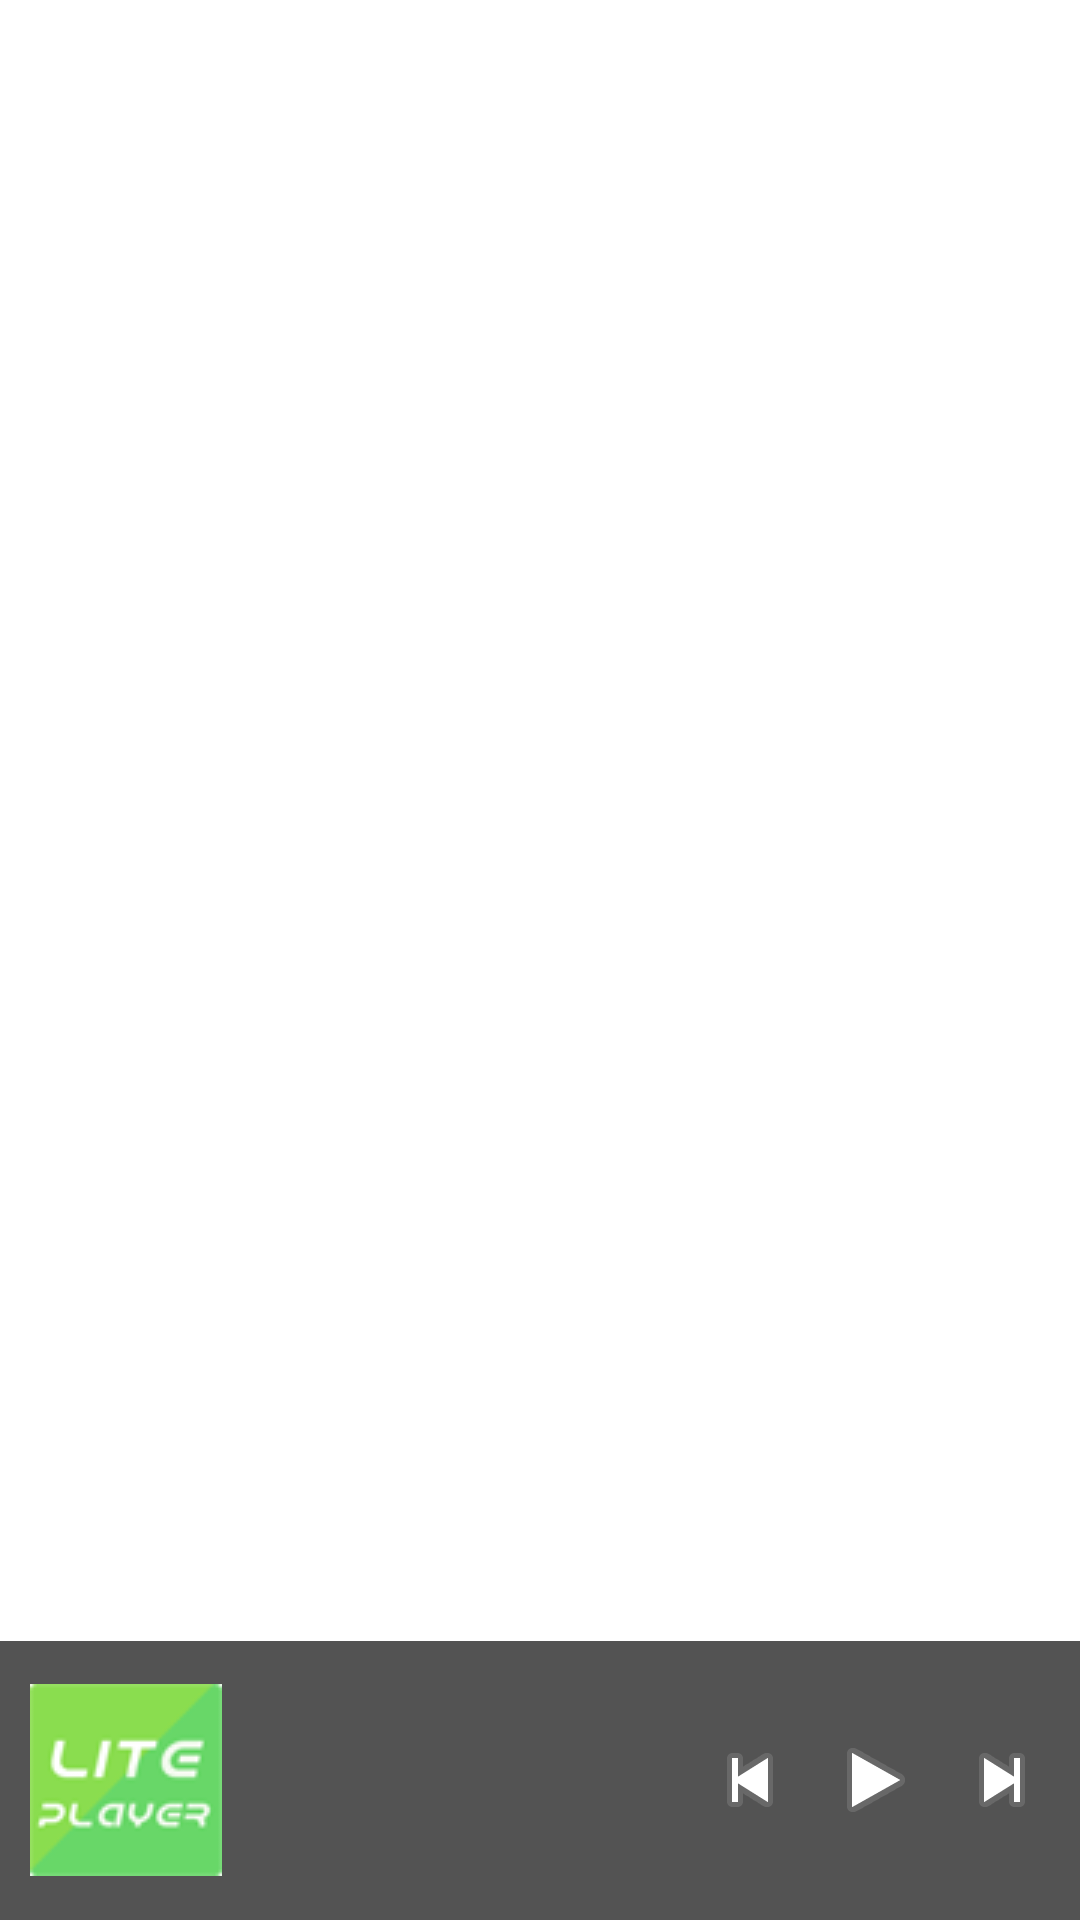

Produce the Android XML layout that renders to this screen, including the resource entries it uses.
<!-- AndroidManifest.xml: application theme AppTheme -->
<!-- res/layout/local_music_layout.xml -->
<?xml version="1.0" encoding="utf-8"?>
<RelativeLayout xmlns:android="http://schemas.android.com/apk/res/android"
    android:layout_width="match_parent"
    android:layout_height="match_parent"
    android:orientation="vertical" >

    <ListView
        android:id="@+id/lv_music_list"
        android:layout_width="match_parent"
        android:layout_height="wrap_content"
        android:layout_alignParentTop="true"
        android:layout_above="@+id/rl_controller"
        android:layout_marginTop="5dp"
        android:cacheColorHint="@android:color/transparent"
        android:listSelector="@android:color/transparent"
        android:overScrollMode="never"
        android:scrollbars="none" />

    <RelativeLayout
        android:id="@+id/rl_controller"
        android:layout_width="match_parent"
        android:layout_height="wrap_content"
        android:layout_alignParentBottom="true"
        android:background="@color/main_dark"
        android:paddingBottom="2dp"
        android:paddingLeft="10dp"
        android:paddingRight="10dp"
        android:paddingTop="2dp" >

        <ImageView
            android:id="@+id/iv_play_icon"
            android:layout_width="wrap_content"
            android:layout_height="wrap_content"
            android:layout_alignParentLeft="true"
            android:layout_centerVertical="true"
            android:src="@drawable/ic_launcher" />

        <LinearLayout
            android:layout_width="wrap_content"
            android:layout_height="wrap_content"
            android:layout_centerVertical="true"
            android:layout_toRightOf="@id/iv_play_icon"
            android:orientation="vertical"
            android:paddingLeft="5dp" >

            <TextView
                android:id="@+id/tv_play_title"
                android:layout_width="wrap_content"
                android:layout_height="wrap_content"
                android:textColor="@android:color/white" />

            <TextView
                android:id="@+id/tv_play_artist"
                android:layout_width="wrap_content"
                android:layout_height="wrap_content"
                android:layout_marginTop="10dp"
                android:textColor="@android:color/white"
                android:textSize="12sp" />
        </LinearLayout>

        <LinearLayout
            android:layout_width="wrap_content"
            android:layout_height="wrap_content"
            android:layout_alignParentRight="true"
            android:layout_centerVertical="true"
            android:orientation="horizontal" >

            <ImageView
                android:id="@+id/iv_pre"
                android:layout_width="wrap_content"
                android:layout_height="wrap_content"
                android:src="@android:drawable/ic_media_previous" />

            <ImageView
                android:id="@+id/iv_play"
                android:layout_width="wrap_content"
                android:layout_height="wrap_content"
                android:layout_marginLeft="10dp"
                android:layout_marginRight="10dp"
                android:src="@android:drawable/ic_media_play" />

            <ImageView
                android:id="@+id/iv_next"
                android:layout_width="wrap_content"
                android:layout_height="wrap_content"
                android:src="@android:drawable/ic_media_next" />
        </LinearLayout>

        <SeekBar
            android:id="@+id/play_progress"
            style="?android:attr/progressBarStyleHorizontal"
            android:layout_width="match_parent"
            android:layout_height="wrap_content"
            android:layout_below="@id/iv_play_icon"
            android:layout_marginLeft="-10dp"
            android:layout_marginRight="-10dp"
            android:layout_marginTop="5dp"
            android:max="100"
            android:progressDrawable="@drawable/play_progressbar_green"
            android:thumb="@null" />
    </RelativeLayout>

</RelativeLayout>
<!-- resources referenced by this layout -->
<resources>
  <color name="main_dark">#FF535353</color>
  <!-- drawable ic_launcher: png bitmap (drawable-mdpi, 6199 bytes) -->
  <!-- drawable play_progressbar_green (drawable-mdpi) -->
  <?xml version="1.0" encoding="utf-8"?>
  <layer-list xmlns:android="http://schemas.android.com/apk/res/android" >
  
      <item android:id="@+android:id/background">
          <color android:color="@android:color/transparent" />
      </item>
      <item android:id="@+android:id/progress">
          <clip android:drawable="@drawable/play_activity_progressbar_green" />
      </item>
  </layer-list>
  <style name="AppTheme" parent="AppBaseTheme">
          
      </style>
  <style name="AppBaseTheme" parent="android:Theme.Light">
          
      </style>
</resources>
